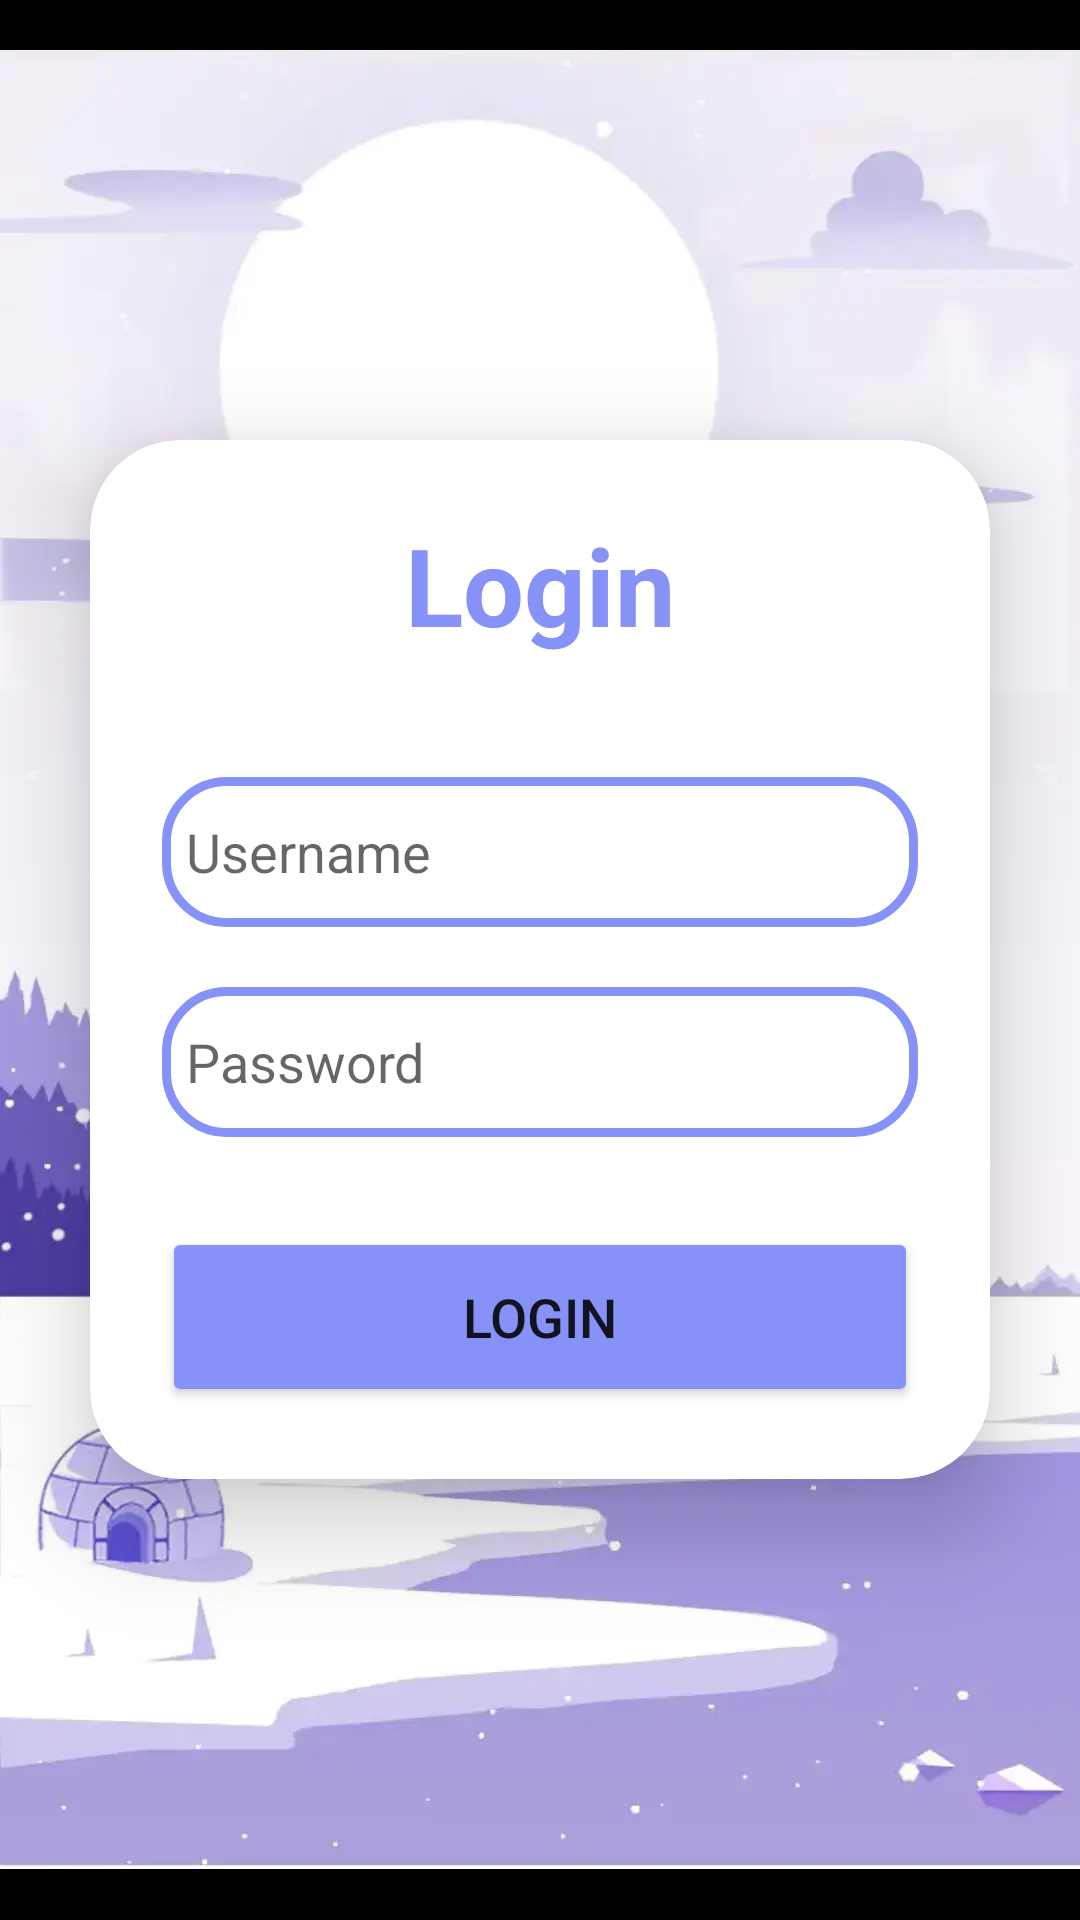

Layout XML and referenced resources for this Android screen:
<!-- AndroidManifest.xml: application theme AppTheme -->
<!-- res/layout/activity_login2.xml -->
<?xml version="1.0" encoding="utf-8"?>
<LinearLayout xmlns:android="http://schemas.android.com/apk/res/android"
    xmlns:app="http://schemas.android.com/apk/res-auto"
    xmlns:tools="http://schemas.android.com/tools"
    android:layout_width="match_parent"
    android:layout_height="match_parent"
    android:gravity="center"
    android:orientation="vertical"
    android:background="@drawable/logbck"
    tools:context=".LoginActivityy">

    <androidx.cardview.widget.CardView
        android:layout_width="match_parent"
        android:layout_height="wrap_content"
        android:layout_margin="30dp"
        app:cardCornerRadius="30dp"
        app:cardElevation="20dp"
        android:background="@drawable/custom_edittext">

        <LinearLayout
            android:layout_width="match_parent"
            android:layout_height="wrap_content"
            android:orientation="vertical"
            android:layout_gravity="center_horizontal"
            android:padding="24dp">
            
            <TextView
                android:layout_width="match_parent"
                android:layout_height="wrap_content"
                android:text="Login"
                android:id="@+id/loginText"
                android:textSize="36sp"
                android:textAlignment="center"
                android:textStyle="bold"
                android:textColor="@color/purple"/>
            <EditText
                android:layout_width="match_parent"
                android:layout_height="50dp"
                android:id="@+id/username"
                android:background="@drawable/custom_edittext"
                android:drawableLeft="@drawable/baseline_person_24"
                android:drawablePadding="8dp"
                android:hint="Username"
                android:padding="8dp"
                android:textColor="@color/black"
                android:textColorHighlight="@color/cardview_dark_background"
                android:layout_marginTop="40dp"/>

            <EditText
                android:layout_width="match_parent"
                android:layout_height="50dp"
                android:id="@+id/password"
                android:background="@drawable/custom_edittext"
                android:drawableLeft="@drawable/baseline_password_24"
                android:drawablePadding="8dp"
                android:hint="Password"
                android:padding="8dp"
                android:inputType="textPassword"
                android:textColor="@color/black"
                android:textColorHighlight="@color/cardview_dark_background"
                android:layout_marginTop="20dp"/>
            <Button
                android:layout_width="match_parent"
                android:layout_height="60dp"
                android:id="@+id/loginButton"
                android:text="Login"
                android:textSize="18sp"
                android:layout_marginTop="30dp"
                android:backgroundTint="@color/lavender"
                app:cornerRadius = "20dp"/>

        </LinearLayout>
    </androidx.cardview.widget.CardView>


</LinearLayout>
<!-- resources referenced by this layout -->
<resources>
  <color name="black">#FF000000</color>
  <color name="lavender">#8692f7</color>
  <color name="purple">#8692f7</color>
  <!-- drawable custom_edittext (drawable) -->
  <?xml version="1.0" encoding="utf-8"?>
  <shape xmlns:android="http://schemas.android.com/apk/res/android"
      android:shape="rectangle">
  
      <stroke
          android:width="3dp"
          android:color="@color/purple"/>
      <corners
          android:radius="20dp"/>
  
  
  
  </shape>
  <!-- drawable logbck: jpg bitmap (drawable, 21836 bytes) -->
  <style name="AppTheme" parent="Theme.MaterialComponents.Light.NoActionBar">
  
          <item name="colorPrimary">@color/grape_medium</item>
          <item name="colorPrimaryDark">@color/grape_dark</item>
          <item name="colorAccent">@color/grape_light</item>
      </style>
  <color name="grape_medium">#BA68C8</color>
  <color name="grape_dark">#4A148C</color>
  <color name="grape_light">#F3E5F5</color>
</resources>
